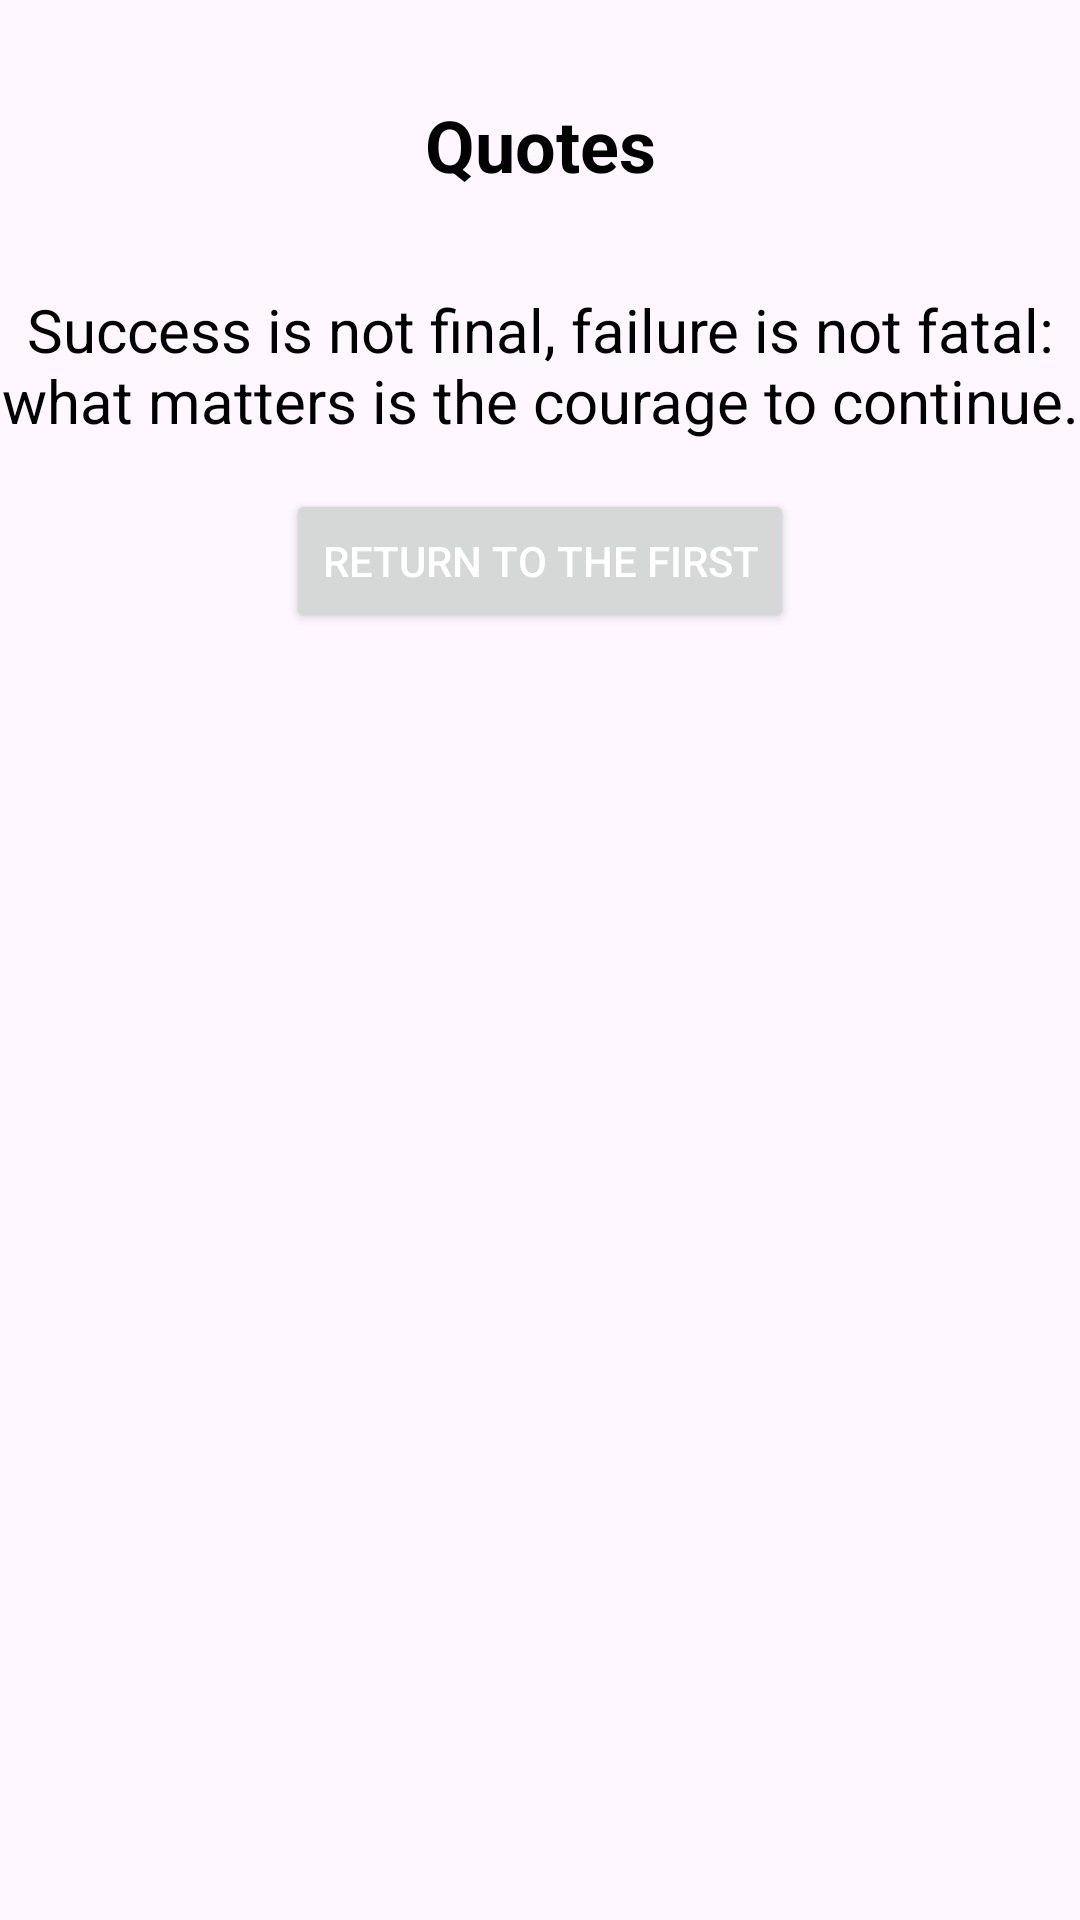

The Android layout XML behind this screen, and the referenced resources:
<!-- AndroidManifest.xml: application theme Theme.Lab35 -->
<!-- res/layout/fragment_third.xml -->
<?xml version="1.0" encoding="utf-8"?>
<androidx.constraintlayout.widget.ConstraintLayout xmlns:android="http://schemas.android.com/apk/res/android"
    xmlns:tools="http://schemas.android.com/tools"
    android:layout_width="match_parent"
    android:layout_height="match_parent"
    xmlns:app="http://schemas.android.com/apk/res-auto"
    tools:context=".ThirdFragment">

    <TextView
        android:id="@+id/introTitle"
        android:layout_width="wrap_content"
        android:layout_height="wrap_content"
        android:text="@string/maintext"
        android:textSize="24sp"
        android:textStyle="bold"
        android:textColor="@color/black"
        app:layout_constraintTop_toTopOf="parent"
        app:layout_constraintStart_toStartOf="parent"
        app:layout_constraintEnd_toEndOf="parent"
        android:layout_marginTop="32dp"
        android:gravity="center"
        tools:ignore="VisualLintOverlap" />

    <TextView
        android:id="@+id/textView"
        android:layout_width="0dp"
        android:layout_height="wrap_content"
        android:text="@string/text3"
        android:textSize="20sp"
        android:textColor="@color/black"
        app:layout_constraintTop_toBottomOf="@id/introTitle"
        app:layout_constraintStart_toStartOf="parent"
        app:layout_constraintEnd_toEndOf="parent"
        android:layout_marginTop="32dp"
        android:gravity="center"/>

    <Button
        android:id="@+id/btnToFirst"
        android:layout_width="wrap_content"
        android:layout_height="wrap_content"
        android:text="@string/btnToFirst"
        android:textColor="@android:color/white"
        app:layout_constraintTop_toBottomOf="@id/textView"
        app:layout_constraintStart_toStartOf="parent"
        app:layout_constraintEnd_toEndOf="parent"
        android:layout_marginTop="16dp"/>

</androidx.constraintlayout.widget.ConstraintLayout>
<!-- resources referenced by this layout -->
<resources>
  <string name="btnToFirst">Return to the first</string>
  <string name="maintext">Quotes</string>
  <string name="text3">Success is not final, failure is not fatal: what matters is the courage to continue.</string>
  <style name="Theme.Lab35" parent="Base.Theme.Lab35" />
  <style name="Base.Theme.Lab35" parent="Theme.Material3.DayNight.NoActionBar">
          
          
      </style>
  <!-- not gathered from this repository: default colours our renderer supplied (Android Studio template values) -->
  <color name="black">#FF000000</color>
</resources>
